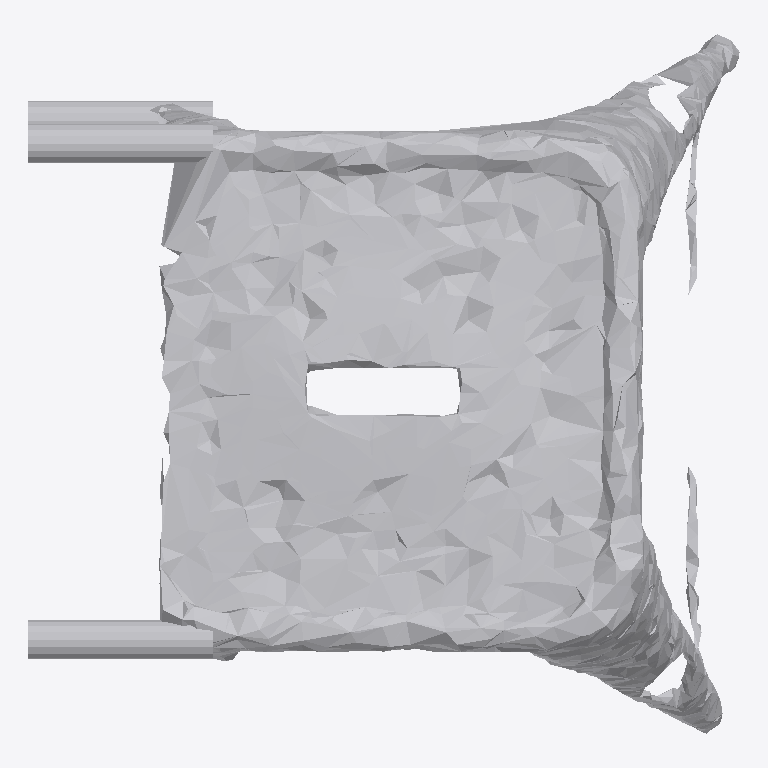
Plan cut of the same IFC building model at storey 'Ground Floor' (level 0.00 m, cut at 1.40 m), seen from above with north up, elements coloured by IFC class: 1 other element (light grey). No cut surface shows.
Extent 0.7 m × 0.7 m × 1.0 m (x, y, z). Storeys (1): Ground Floor at 0.00 m. Elements (1): 1 IfcFurniture.

HEADER;
FILE_DESCRIPTION(('ViewDefinition [CoordinationView]'),'2;1');
FILE_NAME('','2026-07-12T15:59:19',(''),(''),'IfcOpenShell 0.8.0','IfcOpenShell 0.8.0','');
FILE_SCHEMA(('IFC4'));
ENDSEC;
DATA;
#17=IFCPROJECT('1UtpgGJWL3WgrWqI2_rUzJ',#5,'Office Project',$,$,$,$,(#15),#10);
#20=IFCSITE('2ncOd$dvH75RIZA80pM9Ia',#5,'Site',$,$,#19,$,$,.ELEMENT.,$,$,$,$,$);
#22=IFCBUILDING('1UJhyx$HP7qOHyrYhc76GB',#5,'Building',$,$,#21,$,$,.ELEMENT.,$,$,$);
#24=IFCBUILDINGSTOREY('2mnd22JPL60PYHtjG9_R_n',#5,'Ground Floor',$,$,#23,$,$,.ELEMENT.,0.0);
#35=IFCFURNITURE('0u6Ss0dAv92xKwmeod4I5L',#5,'stool',$,$,#34,#31,$,$);
ENDSEC;
